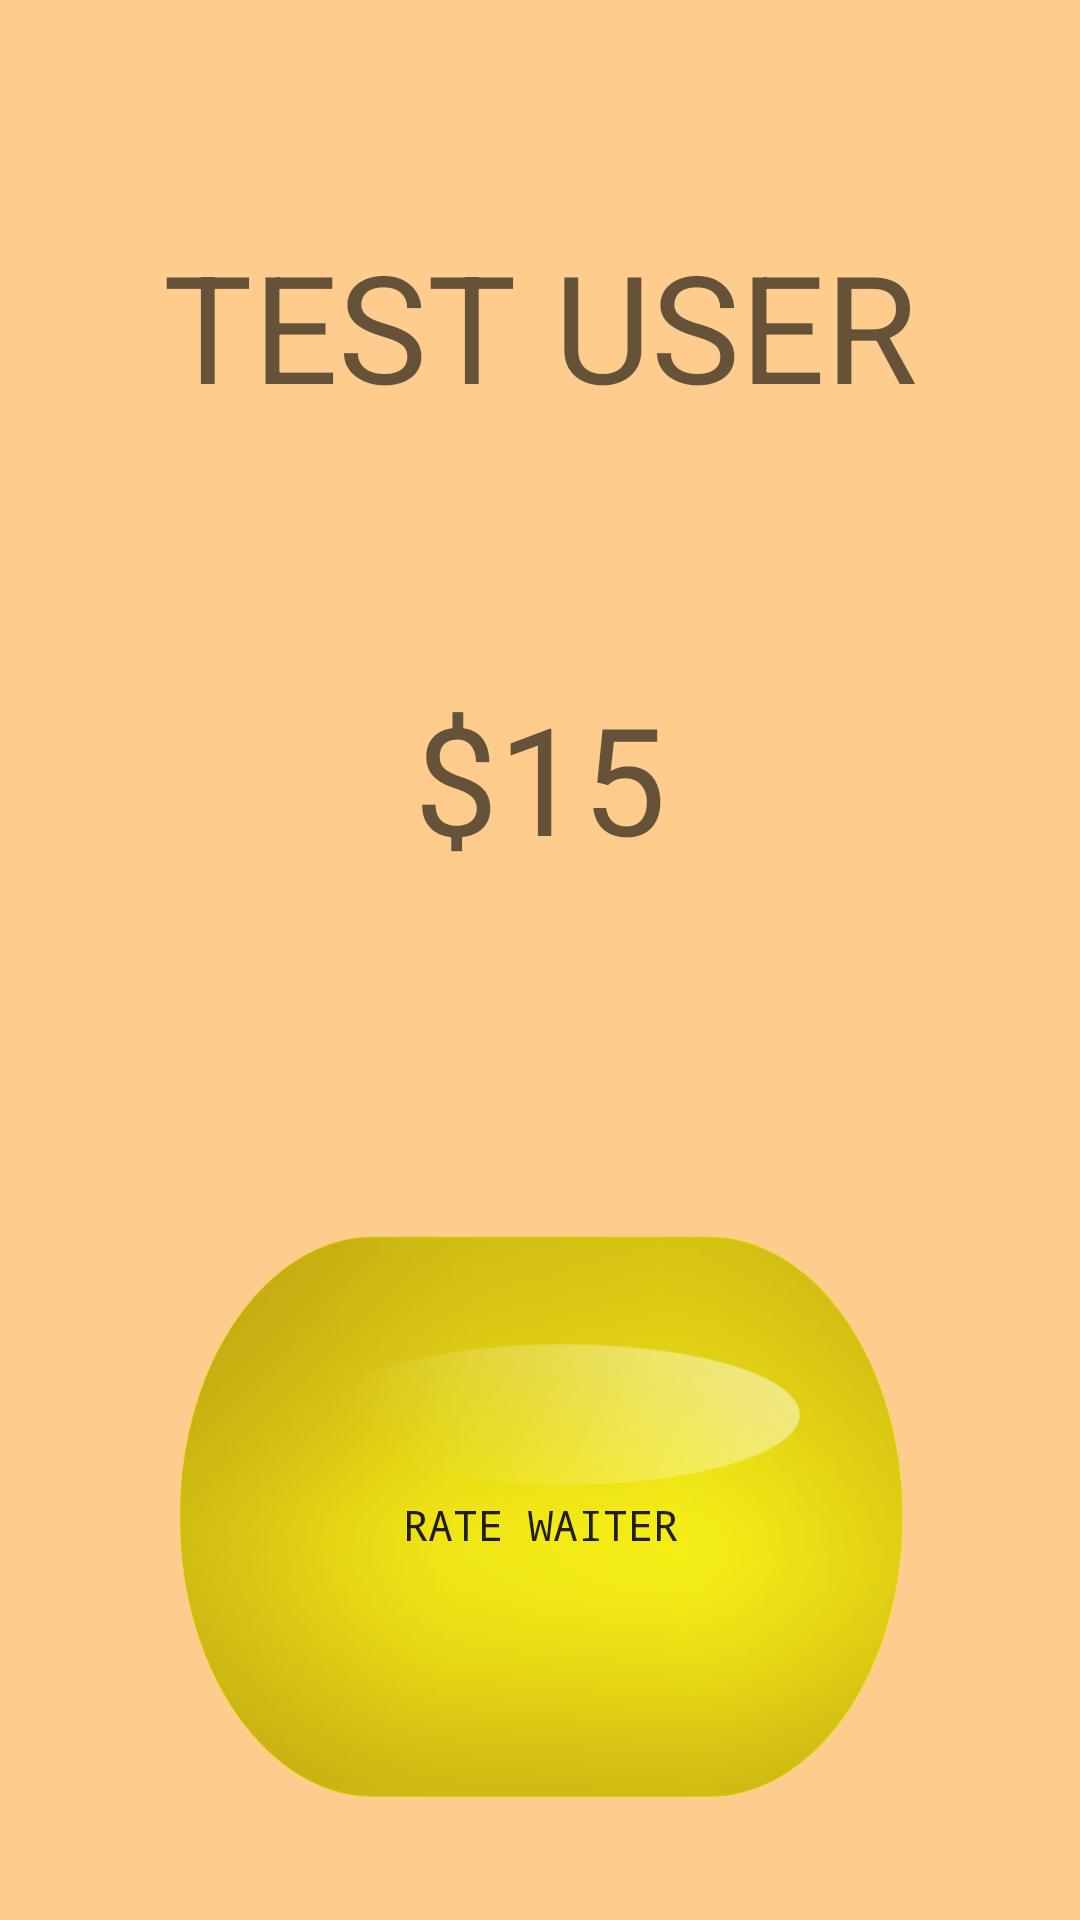

This screen was rendered from an Android layout file. Write that file and the resources it references.
<!-- AndroidManifest.xml: application theme AppTheme -->
<!-- res/layout/activity_startactivity.xml -->
<RelativeLayout
    android:layout_width="match_parent"
    android:layout_height="match_parent"
    android:orientation="vertical"
    xmlns:android="http://schemas.android.com/apk/res/android"
    android:background="@drawable/fone"
    >

    <TextView
        android:layout_width="wrap_content"
        android:layout_height="wrap_content"
        android:textAppearance="?android:attr/textAppearanceMedium"
        android:textSize="50dp"
        android:text="TEST USER"
        android:id="@+id/name"
        android:layout_gravity="center_horizontal"
        android:layout_alignParentTop="true"
        android:layout_centerHorizontal="true"
        android:layout_marginTop="75dp" />

    <TextView
        android:layout_width="wrap_content"
        android:layout_height="wrap_content"
        android:textAppearance="?android:attr/textAppearanceMedium"
        android:textSize="50dp"
        android:text="$15"
        android:id="@+id/balance"
        android:layout_gravity="center_horizontal"
        android:layout_centerHorizontal="true"
        android:layout_below="@+id/name"
        android:layout_marginTop="84dp"/>

    <Button
        android:layout_width="wrap_content"
        android:layout_height="wrap_content"
        android:text="RATE WAITER"
        android:id="@+id/button"
        android:layout_gravity="center_horizontal"
        android:layout_below="@+id/balance"
        android:layout_marginTop="84dp"
        android:clickable="true"
        android:layout_alignEnd="@+id/name"
        android:layout_alignStart="@+id/name"
        android:layout_alignParentBottom="true"
        android:background="@drawable/button"


        android:typeface="monospace" />
</RelativeLayout>
<!-- resources referenced by this layout -->
<resources>
  <!-- drawable button: png bitmap (drawable, 296217 bytes) -->
  <!-- drawable fone: png bitmap (drawable, 7428 bytes) -->
  <style name="AppTheme" parent="android:Theme.Material.Light">
          
      </style>
</resources>
